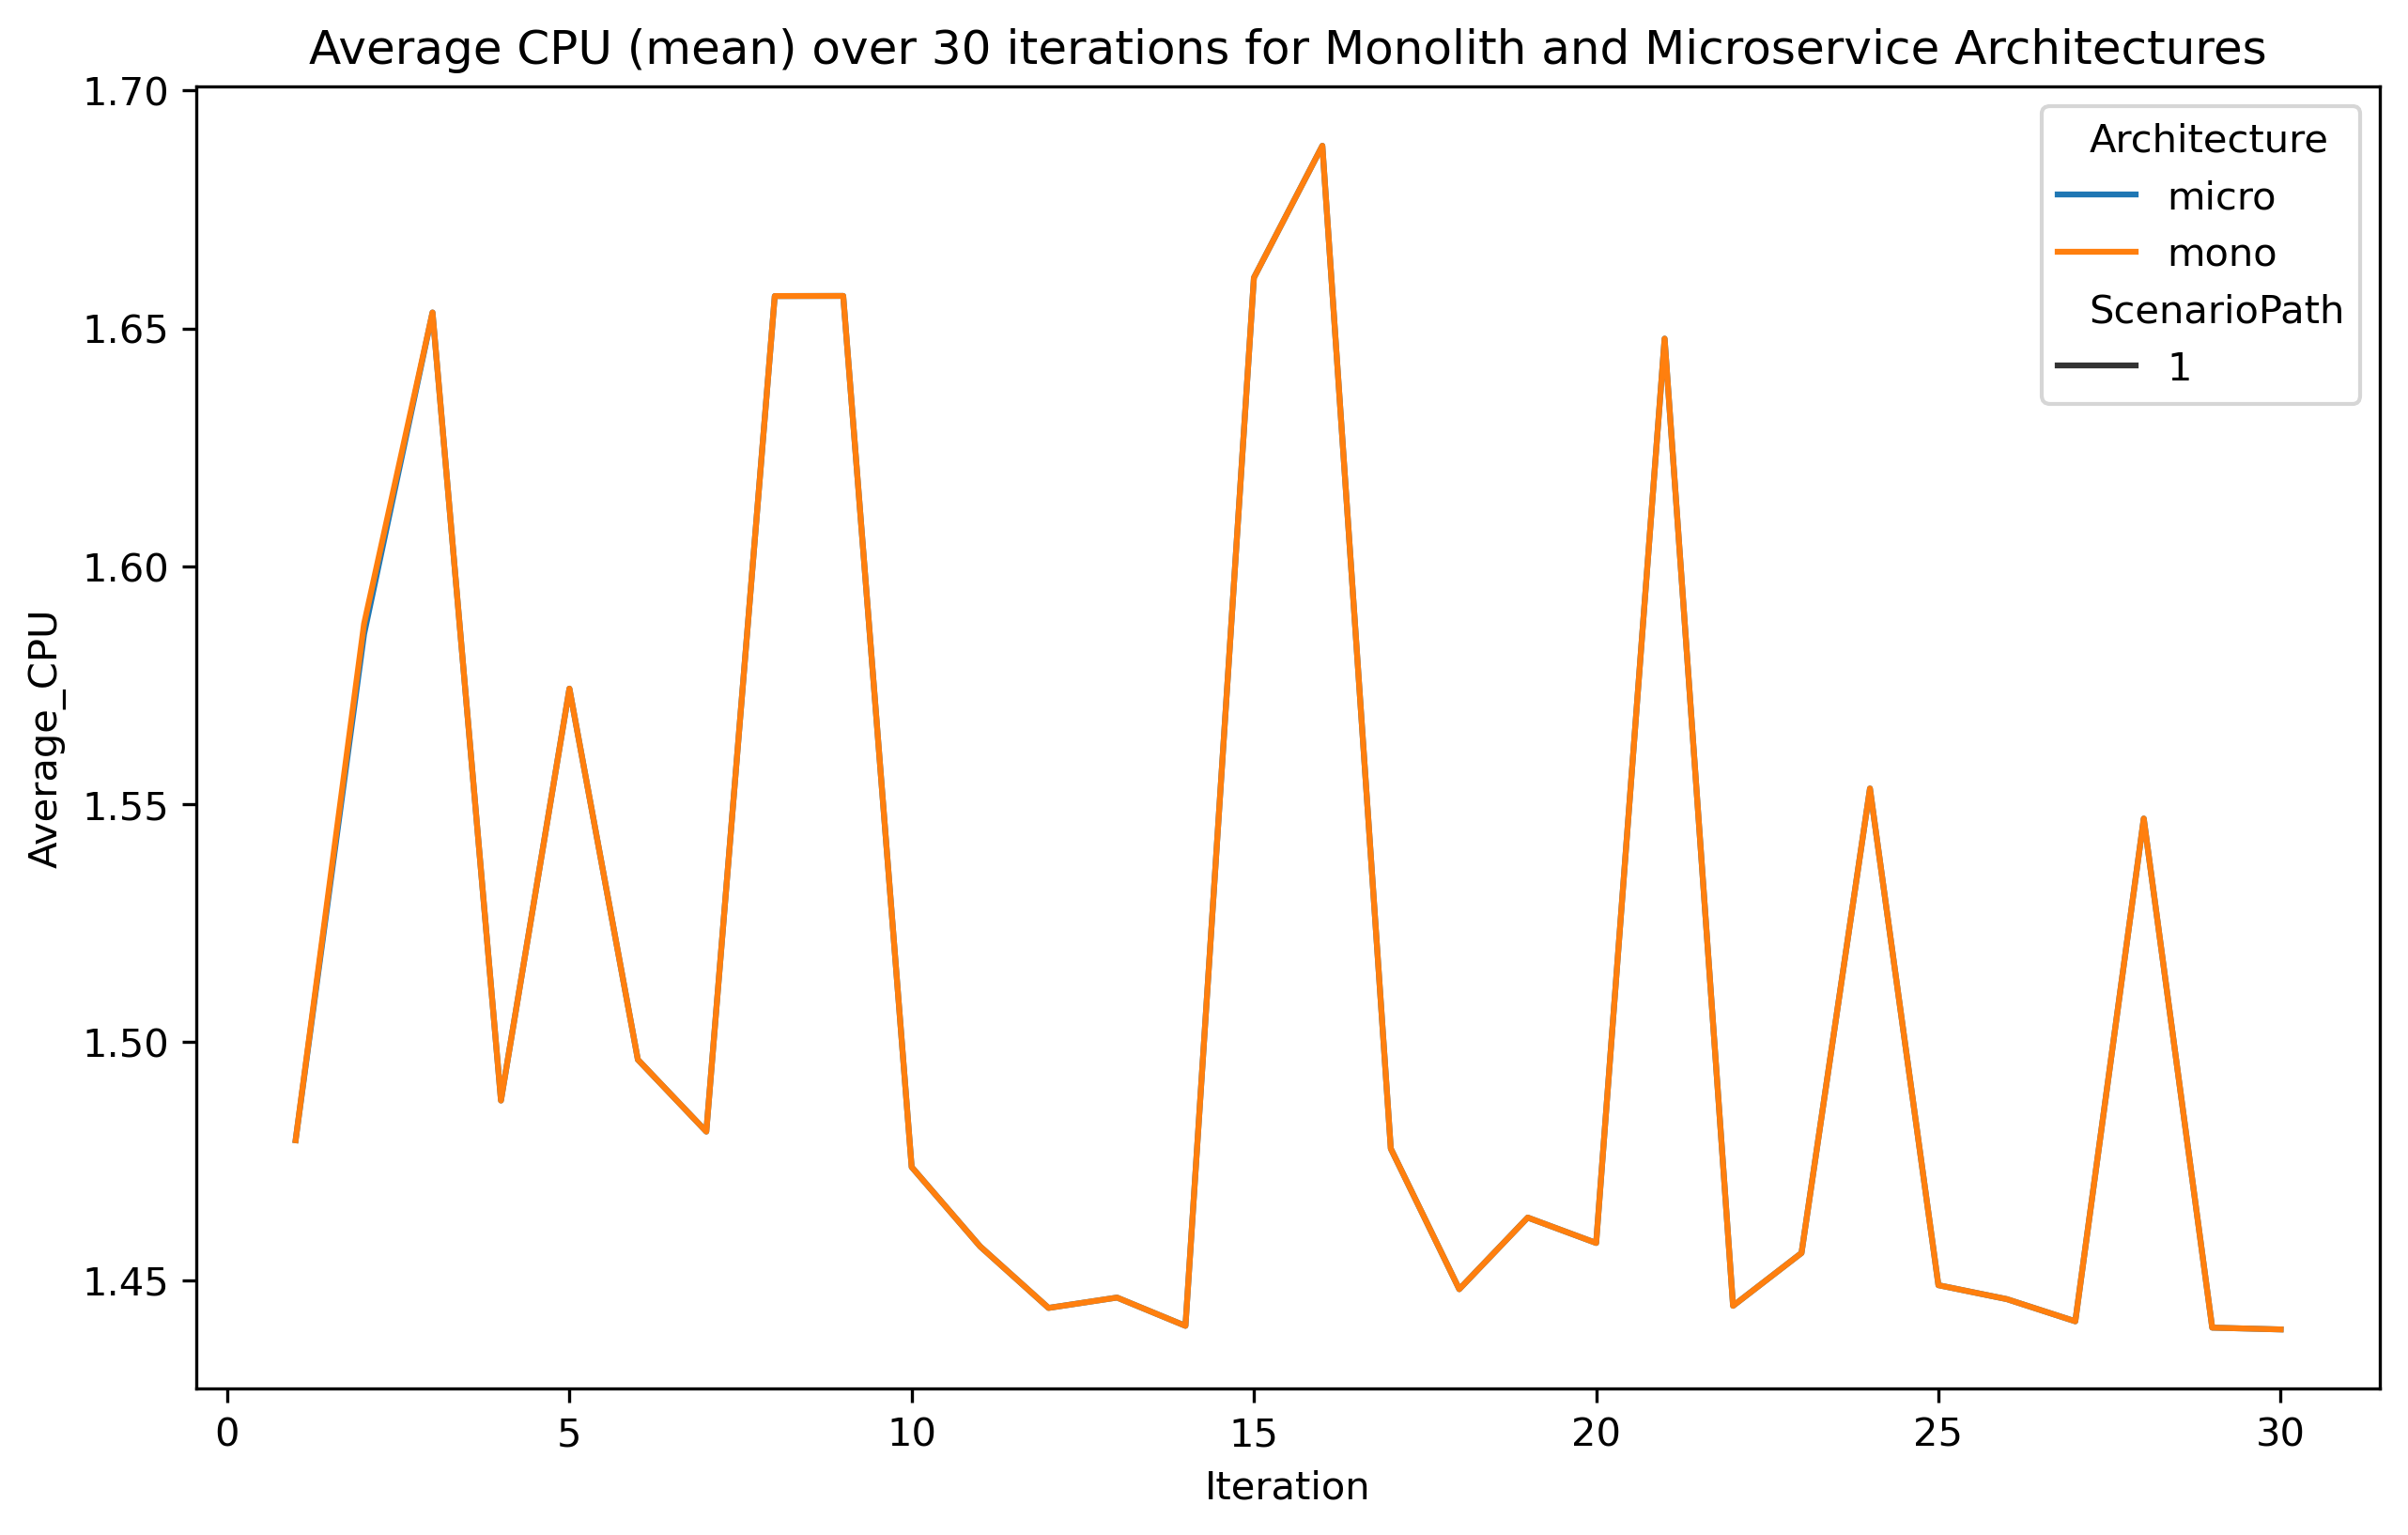

The table this chart was drawn from, first rows:
Iteration, Architecture, ScenarioPath, Average_CPU, refined
1, micro, 1, 1.479, True
1, mono, 1, 1.479, True
2, micro, 1, 1.586, True
2, mono, 1, 1.588, True
3, micro, 1, 1.653, True
3, mono, 1, 1.653, True
4, micro, 1, 1.488, True
4, mono, 1, 1.488, True
5, micro, 1, 1.574, True
5, mono, 1, 1.574, True
6, micro, 1, 1.496, True
6, mono, 1, 1.496, True
7, micro, 1, 1.481, True
7, mono, 1, 1.481, True
8, micro, 1, 1.657, True
8, mono, 1, 1.657, True
9, micro, 1, 1.657, True
9, mono, 1, 1.657, True
10, micro, 1, 1.474, True
10, mono, 1, 1.474, True
11, micro, 1, 1.457, True
11, mono, 1, 1.457, True
12, micro, 1, 1.444, True
12, mono, 1, 1.444, True
13, micro, 1, 1.446, True
13, mono, 1, 1.446, True
14, micro, 1, 1.44, True
14, mono, 1, 1.44, True
15, micro, 1, 1.661, True
15, mono, 1, 1.661, True
16, micro, 1, 1.688, True
16, mono, 1, 1.688, True
17, micro, 1, 1.478, True
17, mono, 1, 1.478, True
18, micro, 1, 1.448, True
18, mono, 1, 1.448, True
19, micro, 1, 1.463, True
19, mono, 1, 1.463, True
20, micro, 1, 1.458, True
20, mono, 1, 1.458, True
21, micro, 1, 1.648, True
21, mono, 1, 1.648, True
22, micro, 1, 1.445, True
22, mono, 1, 1.445, True
23, micro, 1, 1.456, True
23, mono, 1, 1.456, True
24, micro, 1, 1.553, True
24, mono, 1, 1.553, True
25, micro, 1, 1.449, True
25, mono, 1, 1.449, True
26, micro, 1, 1.446, True
26, mono, 1, 1.446, True
27, micro, 1, 1.441, True
27, mono, 1, 1.441, True
28, micro, 1, 1.547, True
28, mono, 1, 1.547, True
29, micro, 1, 1.44, True
29, mono, 1, 1.44, True
30, micro, 1, 1.44, True
30, mono, 1, 1.44, True
